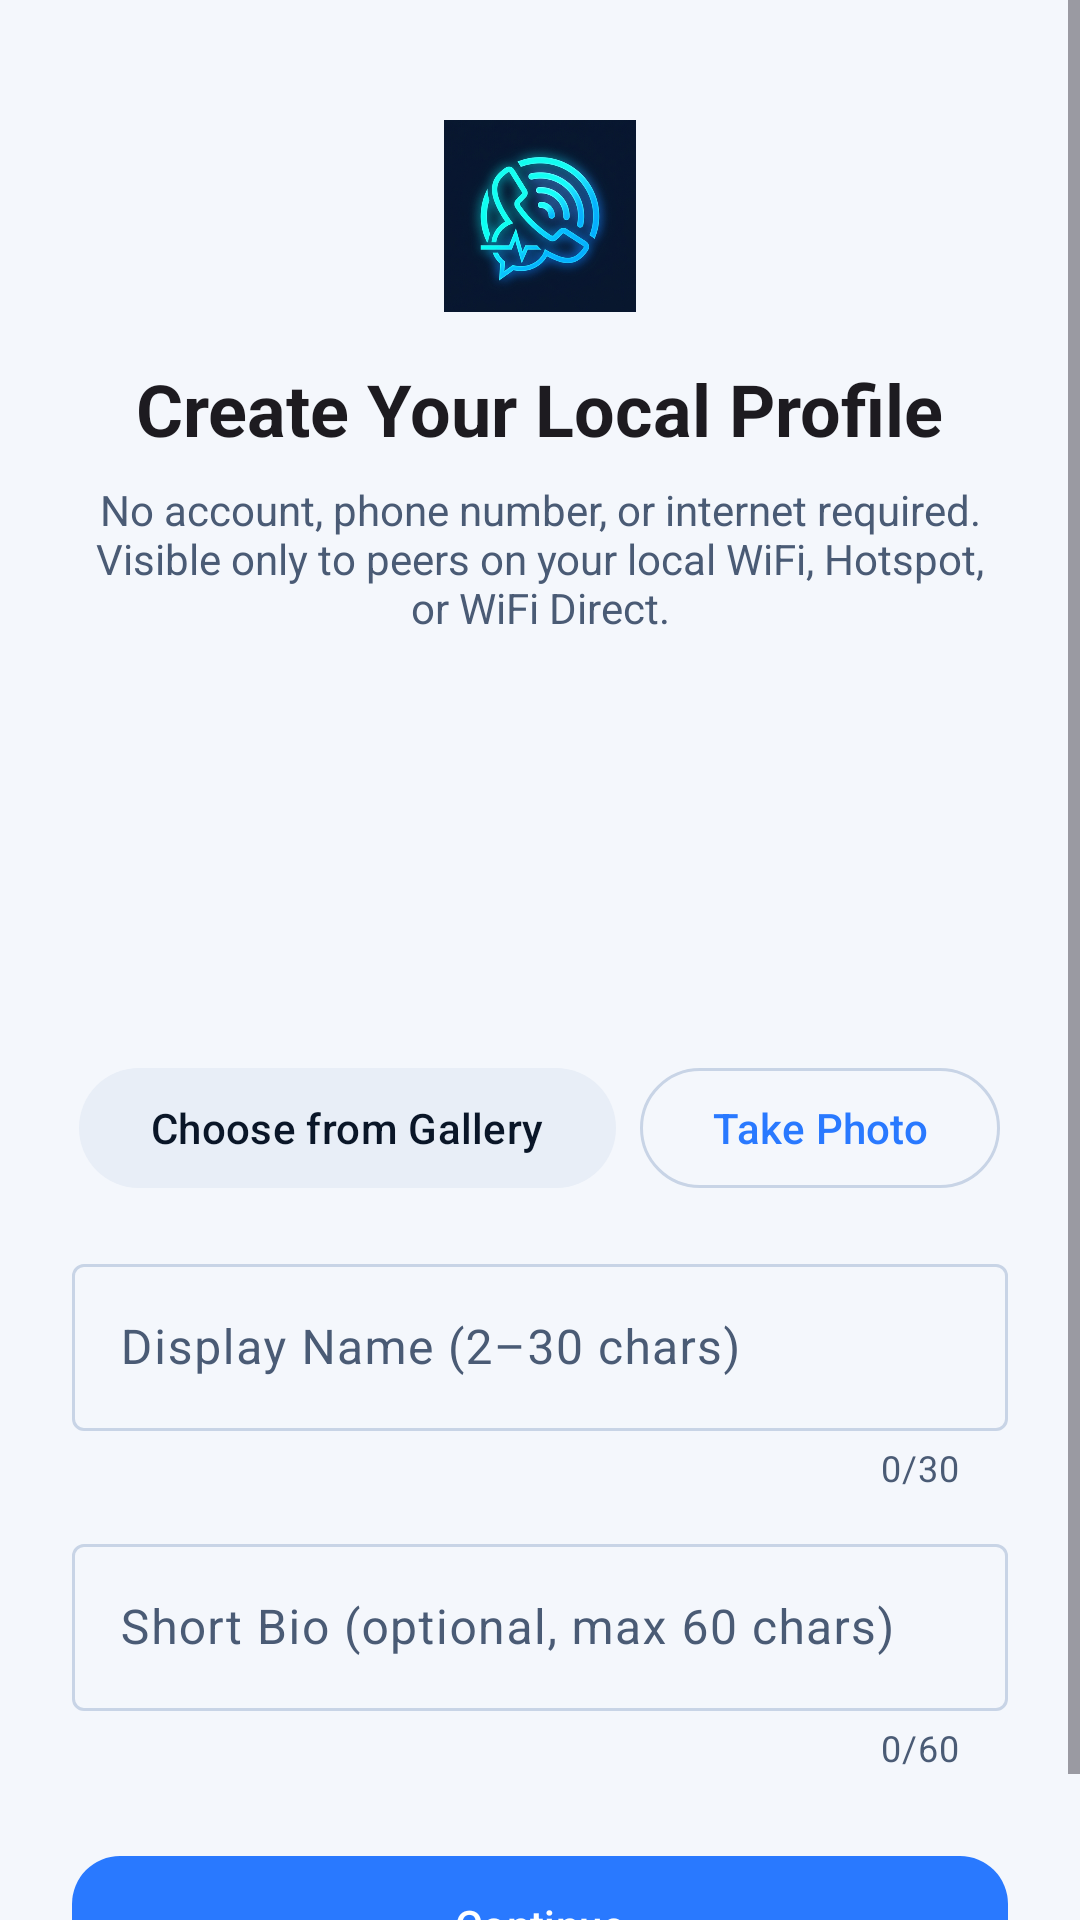

Produce the Android XML layout that renders to this screen, including the resource entries it uses.
<!-- AndroidManifest.xml: application theme Theme.WifiCallLocal -->
<!-- res/layout/fragment_profile_setup.xml -->
<?xml version="1.0" encoding="utf-8"?>
<ScrollView xmlns:android="http://schemas.android.com/apk/res/android"
    xmlns:app="http://schemas.android.com/apk/res-auto"
    android:layout_width="match_parent"
    android:layout_height="match_parent"
    android:fillViewport="true"
    android:background="?android:attr/colorBackground">

    <LinearLayout
        android:layout_width="match_parent"
        android:layout_height="wrap_content"
        android:gravity="center_horizontal"
        android:orientation="vertical"
        android:padding="24dp">

        <ImageView
            android:layout_width="64dp"
            android:layout_height="64dp"
            android:layout_marginTop="16dp"
            android:contentDescription="@string/app_name"
            android:src="@drawable/ic_launcher_art" />

        <TextView
            android:layout_width="wrap_content"
            android:layout_height="wrap_content"
            android:layout_marginTop="16dp"
            android:text="@string/setup_profile_title"
            android:textAppearance="@style/TextAppearance.Material3.HeadlineSmall"
            android:textStyle="bold" />

        <TextView
            android:layout_width="match_parent"
            android:layout_height="wrap_content"
            android:layout_marginTop="8dp"
            android:gravity="center"
            android:text="@string/setup_profile_subtitle"
            android:textColor="?attr/colorOnSurfaceVariant"
            android:textSize="14sp" />

        <com.google.android.material.imageview.ShapeableImageView
            android:id="@+id/setup_avatar_preview"
            android:layout_width="104dp"
            android:layout_height="104dp"
            android:layout_marginTop="24dp"
            android:contentDescription="@string/settings_my_profile"
            android:scaleType="centerCrop"
            app:shapeAppearanceOverlay="@style/ShapeAppearance.WifiCallLocal.Circle" />

        <LinearLayout
            android:layout_width="wrap_content"
            android:layout_height="wrap_content"
            android:layout_marginTop="12dp"
            android:orientation="horizontal">

            <com.google.android.material.button.MaterialButton
                android:id="@+id/btn_pick_gallery"
                style="@style/Widget.Material3.Button.TonalButton"
                android:layout_width="wrap_content"
                android:layout_height="wrap_content"
                android:text="@string/choose_photo_gallery" />

            <com.google.android.material.button.MaterialButton
                android:id="@+id/btn_take_camera"
                style="@style/Widget.Material3.Button.OutlinedButton"
                android:layout_width="wrap_content"
                android:layout_height="wrap_content"
                android:layout_marginStart="8dp"
                android:text="@string/take_photo_camera" />
        </LinearLayout>

        <com.google.android.material.button.MaterialButton
            android:id="@+id/btn_remove_photo"
            style="@style/Widget.Material3.Button.TextButton"
            android:layout_width="wrap_content"
            android:layout_height="wrap_content"
            android:text="@string/remove_photo"
            android:visibility="gone" />

        <com.google.android.material.textfield.TextInputLayout
            android:id="@+id/name_input_layout"
            style="@style/Widget.Material3.TextInputLayout.OutlinedBox"
            android:layout_width="match_parent"
            android:layout_height="wrap_content"
            android:layout_marginTop="16dp"
            android:hint="@string/hint_display_name"
            app:counterEnabled="true"
            app:counterMaxLength="30">

            <com.google.android.material.textfield.TextInputEditText
                android:id="@+id/input_name"
                android:layout_width="match_parent"
                android:layout_height="wrap_content"
                android:inputType="textPersonName"
                android:maxLength="30" />
        </com.google.android.material.textfield.TextInputLayout>

        <com.google.android.material.textfield.TextInputLayout
            android:id="@+id/bio_input_layout"
            style="@style/Widget.Material3.TextInputLayout.OutlinedBox"
            android:layout_width="match_parent"
            android:layout_height="wrap_content"
            android:layout_marginTop="12dp"
            android:hint="@string/hint_bio"
            app:counterEnabled="true"
            app:counterMaxLength="60">

            <com.google.android.material.textfield.TextInputEditText
                android:id="@+id/input_bio"
                android:layout_width="match_parent"
                android:layout_height="wrap_content"
                android:inputType="textShortMessage"
                android:maxLength="60" />
        </com.google.android.material.textfield.TextInputLayout>

        <com.google.android.material.button.MaterialButton
            android:id="@+id/btn_save_profile"
            android:layout_width="match_parent"
            android:layout_height="54dp"
            android:layout_marginTop="24dp"
            android:text="@string/start_messaging"
            app:cornerRadius="16dp" />
    </LinearLayout>
</ScrollView>
<!-- resources referenced by this layout -->
<resources>
  <!-- drawable ic_launcher_art: png bitmap (drawable, 297913 bytes) -->
  <string name="app_name">Wifi Call Local</string>
  <string name="choose_photo_gallery">Choose from Gallery</string>
  <string name="hint_bio">Short Bio (optional, max 60 chars)</string>
  <string name="hint_display_name">Display Name (2–30 chars)</string>
  <string name="remove_photo">Remove Photo</string>
  <string name="settings_my_profile">My Profile</string>
  <string name="setup_profile_subtitle">No account, phone number, or internet required. Visible only to peers on your local WiFi, Hotspot, or WiFi Direct.</string>
  <string name="setup_profile_title">Create Your Local Profile</string>
  <string name="start_messaging">Continue</string>
  <string name="take_photo_camera">Take Photo</string>
  <style name="ShapeAppearance.WifiCallLocal.Circle" parent="ShapeAppearance.Material3.SmallComponent">
          <item name="cornerFamily">rounded</item>
          <item name="cornerSize">50%</item>
      </style>
  <style name="Theme.WifiCallLocal" parent="Theme.Material3.DayNight.NoActionBar">
          <item name="colorPrimary">@color/blue_500</item>
          <item name="colorOnPrimary">@color/white</item>
          <item name="colorPrimaryContainer">@color/blue_100</item>
          <item name="colorOnPrimaryContainer">@color/navy_900</item>
  
          <item name="colorSecondary">@color/cyan_500</item>
          <item name="colorOnSecondary">@color/navy_950</item>
          <item name="colorSecondaryContainer">@color/light_surface_variant</item>
          <item name="colorOnSecondaryContainer">@color/navy_900</item>
  
          <item name="colorTertiary">@color/green_500</item>
          <item name="colorOnTertiary">@color/navy_950</item>
  
          <item name="android:colorBackground">@color/light_background</item>
          <item name="colorSurface">@color/light_surface</item>
          <item name="colorSurfaceVariant">@color/light_surface_variant</item>
          <item name="colorOnSurface">@color/light_on_surface</item>
          <item name="colorOnSurfaceVariant">@color/light_on_surface_variant</item>
          <item name="colorOutline">@color/light_outline</item>
          <item name="colorError">@color/red_700</item>
  
          <item name="android:statusBarColor">@android:color/transparent</item>
          <item name="android:navigationBarColor">@android:color/transparent</item>
          <item name="android:windowLightStatusBar">true</item>
          <item name="android:windowLightNavigationBar" tools:targetApi="27">true</item>
          <item name="shapeAppearanceMediumComponent">@style/ShapeAppearance.WifiCallLocal.Medium</item>
      </style>
  <color name="blue_500">#2979FF</color>
  <color name="white">#FFFFFFFF</color>
  <color name="blue_100">#D6E7FF</color>
  <color name="navy_900">#0A1628</color>
  <color name="cyan_500">#00D4FF</color>
  <color name="navy_950">#060D1A</color>
  <color name="light_surface_variant">#E8EEF7</color>
  <color name="green_500">#00E676</color>
  <color name="light_background">#F4F7FC</color>
  <color name="light_surface">#FFFFFF</color>
  <color name="light_on_surface">#0A1628</color>
  <color name="light_on_surface_variant">#4A5B75</color>
  <color name="light_outline">#C8D4E6</color>
  <color name="red_700">#D32F2F</color>
  <style name="ShapeAppearance.WifiCallLocal.Medium" parent="ShapeAppearance.Material3.MediumComponent">
          <item name="cornerSize">16dp</item>
      </style>
</resources>
